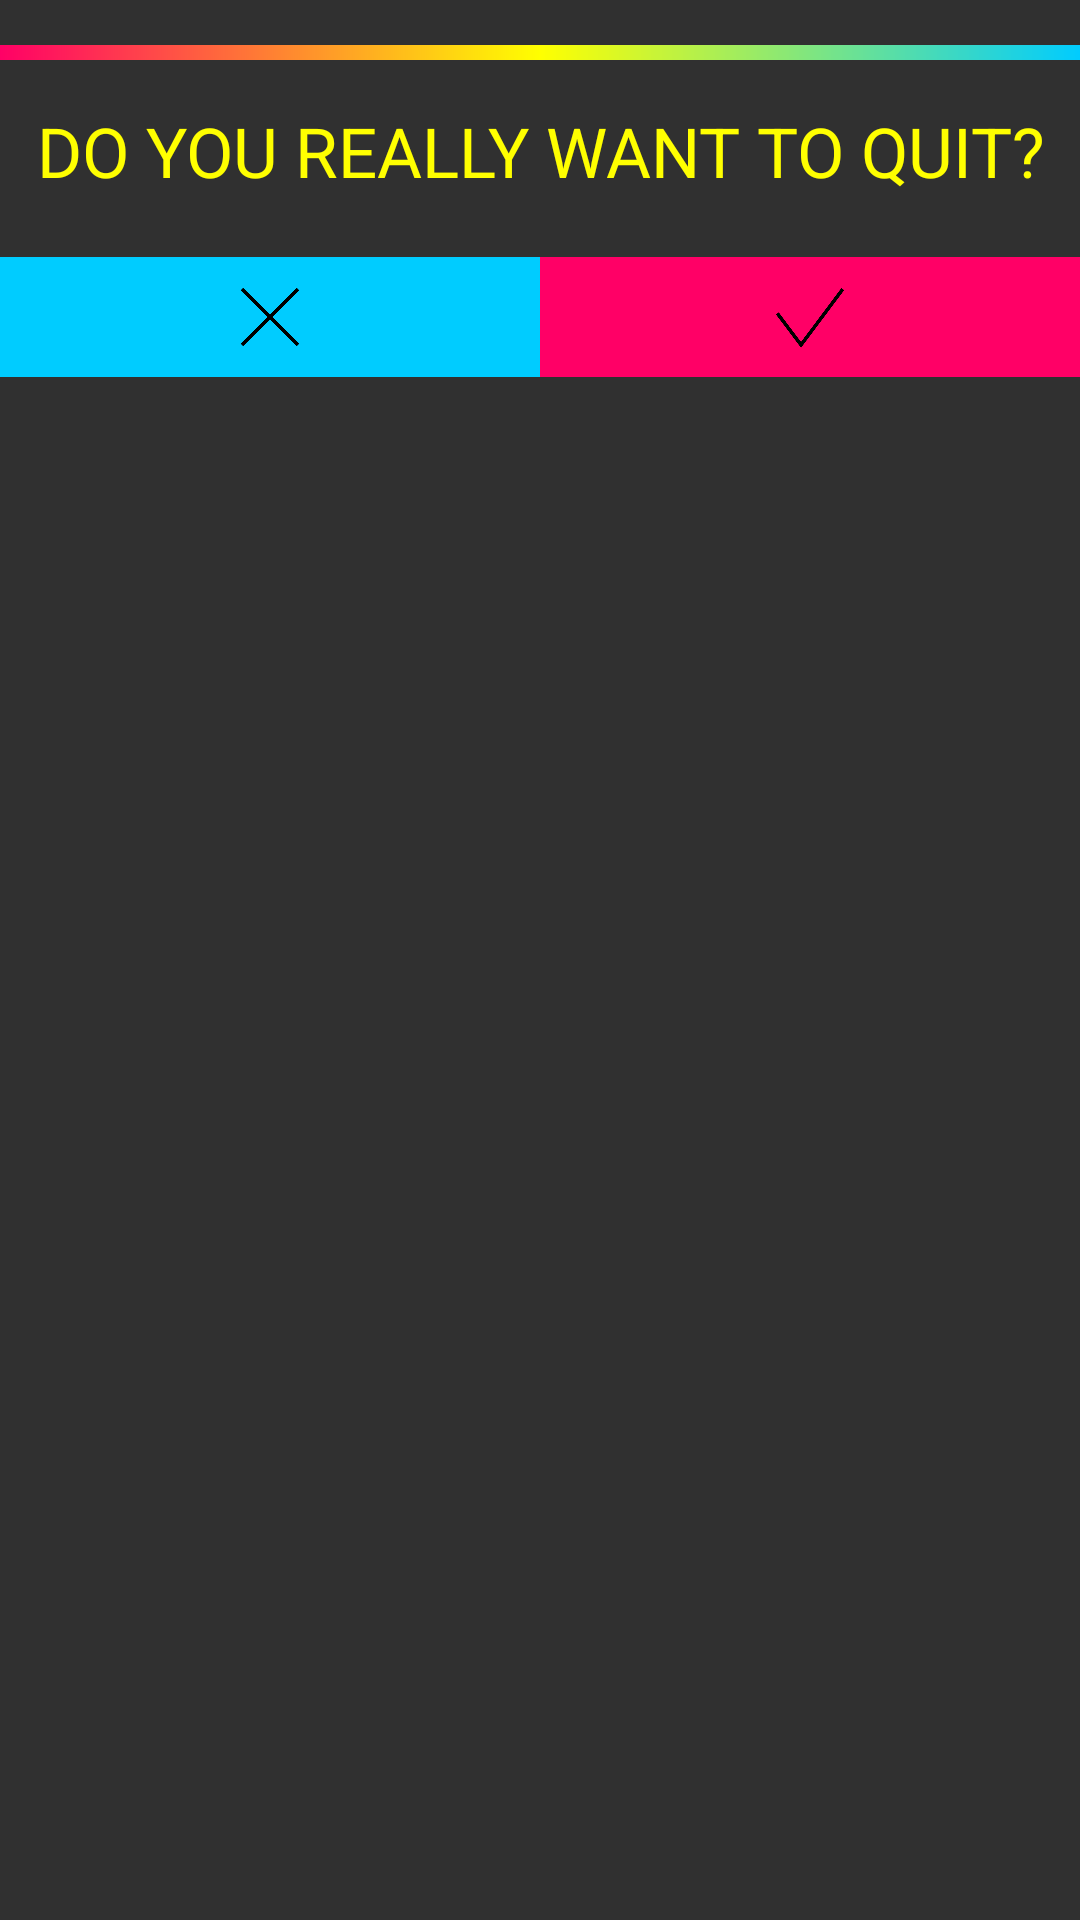

Android layout source for this screen:
<!-- AndroidManifest.xml: application theme AppTheme -->
<!-- res/layout/dialog_window_quit.xml -->
<RelativeLayout xmlns:android="http://schemas.android.com/apk/res/android"
    android:orientation="vertical"
    android:layout_width="wrap_content"
    android:layout_height="160dp">
    <ImageView
        android:layout_width="match_parent"
        android:layout_height="match_parent"
        android:id="@+id/fullscreen_content"
        android:src="@drawable/dark_wall"
        android:adjustViewBounds="true"
        android:scaleType="centerCrop" />
    <ImageView
        android:layout_width="match_parent"
        android:layout_height="5dp"
        android:id="@+id/a"
        android:src="@drawable/gradient"
        android:layout_marginTop="15dp" />

    <TextView
        android:layout_width="wrap_content"
        android:layout_height="wrap_content"
        android:text="@string/quit"
        android:id="@+id/text_quit"
        android:layout_below="@id/a"
        android:layout_marginTop="15dp"
        android:layout_marginLeft="4dp"
        android:layout_marginRight="4dp"
        android:layout_marginBottom="20dp"
        android:textSize="23sp"
        android:textColor="@color/yellow"
        android:layout_centerHorizontal="true"
        android:gravity="center_horizontal" />

    <LinearLayout
        android:orientation="horizontal"
        android:layout_width="match_parent"
        android:layout_height="40dp"
        android:layout_below="@+id/text_quit">
        <ImageButton
            android:layout_width="0dp"
            android:layout_height="wrap_content"
            android:id="@+id/button_no"
            android:background="@color/cyan"
            android:src="@drawable/no"
            android:layout_weight="1"
            android:adjustViewBounds="true"
            android:scaleType="fitCenter"
            android:layout_column="0" />

        <ImageButton
            android:layout_width="0dp"
            android:layout_height="wrap_content"
            android:id="@+id/button_yes"
            android:background="@color/pink"
            android:src="@drawable/yes"
            android:layout_weight="1"
            android:adjustViewBounds="true"
            android:scaleType="centerInside"
            android:layout_column="0" />
    </LinearLayout>
</RelativeLayout>
<!-- resources referenced by this layout -->
<resources>
  <color name="cyan">#00ccff</color>
  <color name="pink">#ff0066</color>
  <color name="yellow">#ffff00</color>
  <!-- drawable gradient (drawable) -->
  <?xml version="1.0" encoding="utf-8"?>
  
  <shape
      xmlns:android="http://schemas.android.com/apk/res/android"
      android:shape="rectangle">
      <gradient
          android:startColor="@color/cyan"
          android:centerColor="@color/sunny"
          android:endColor="@color/pink"
          android:angle="180">
      </gradient>
  </shape>
  <!-- drawable no: png bitmap (drawable, 11330 bytes) -->
  <!-- drawable yes: png bitmap (drawable, 9973 bytes) -->
  <string name="quit">DO YOU REALLY WANT TO QUIT?</string>
  <style name="AppTheme" parent="Theme.AppCompat.NoActionBar">
          
          <item name="colorPrimary">@color/black</item>
          <item name="colorPrimaryDark">@color/pressed_cyan</item>
          <item name="colorAccent">@color/colorAccent</item>
          <item name="android:windowNoTitle">true</item>
          <item name="android:windowFullscreen">true</item>
          <item name="windowActionBar">false</item>
      </style>
  <color name="sunny">#ffff00</color>
  <color name="black">#000000</color>
  <color name="pressed_cyan">#00cccc</color>
  <color name="colorAccent">#FF4081</color>
</resources>
